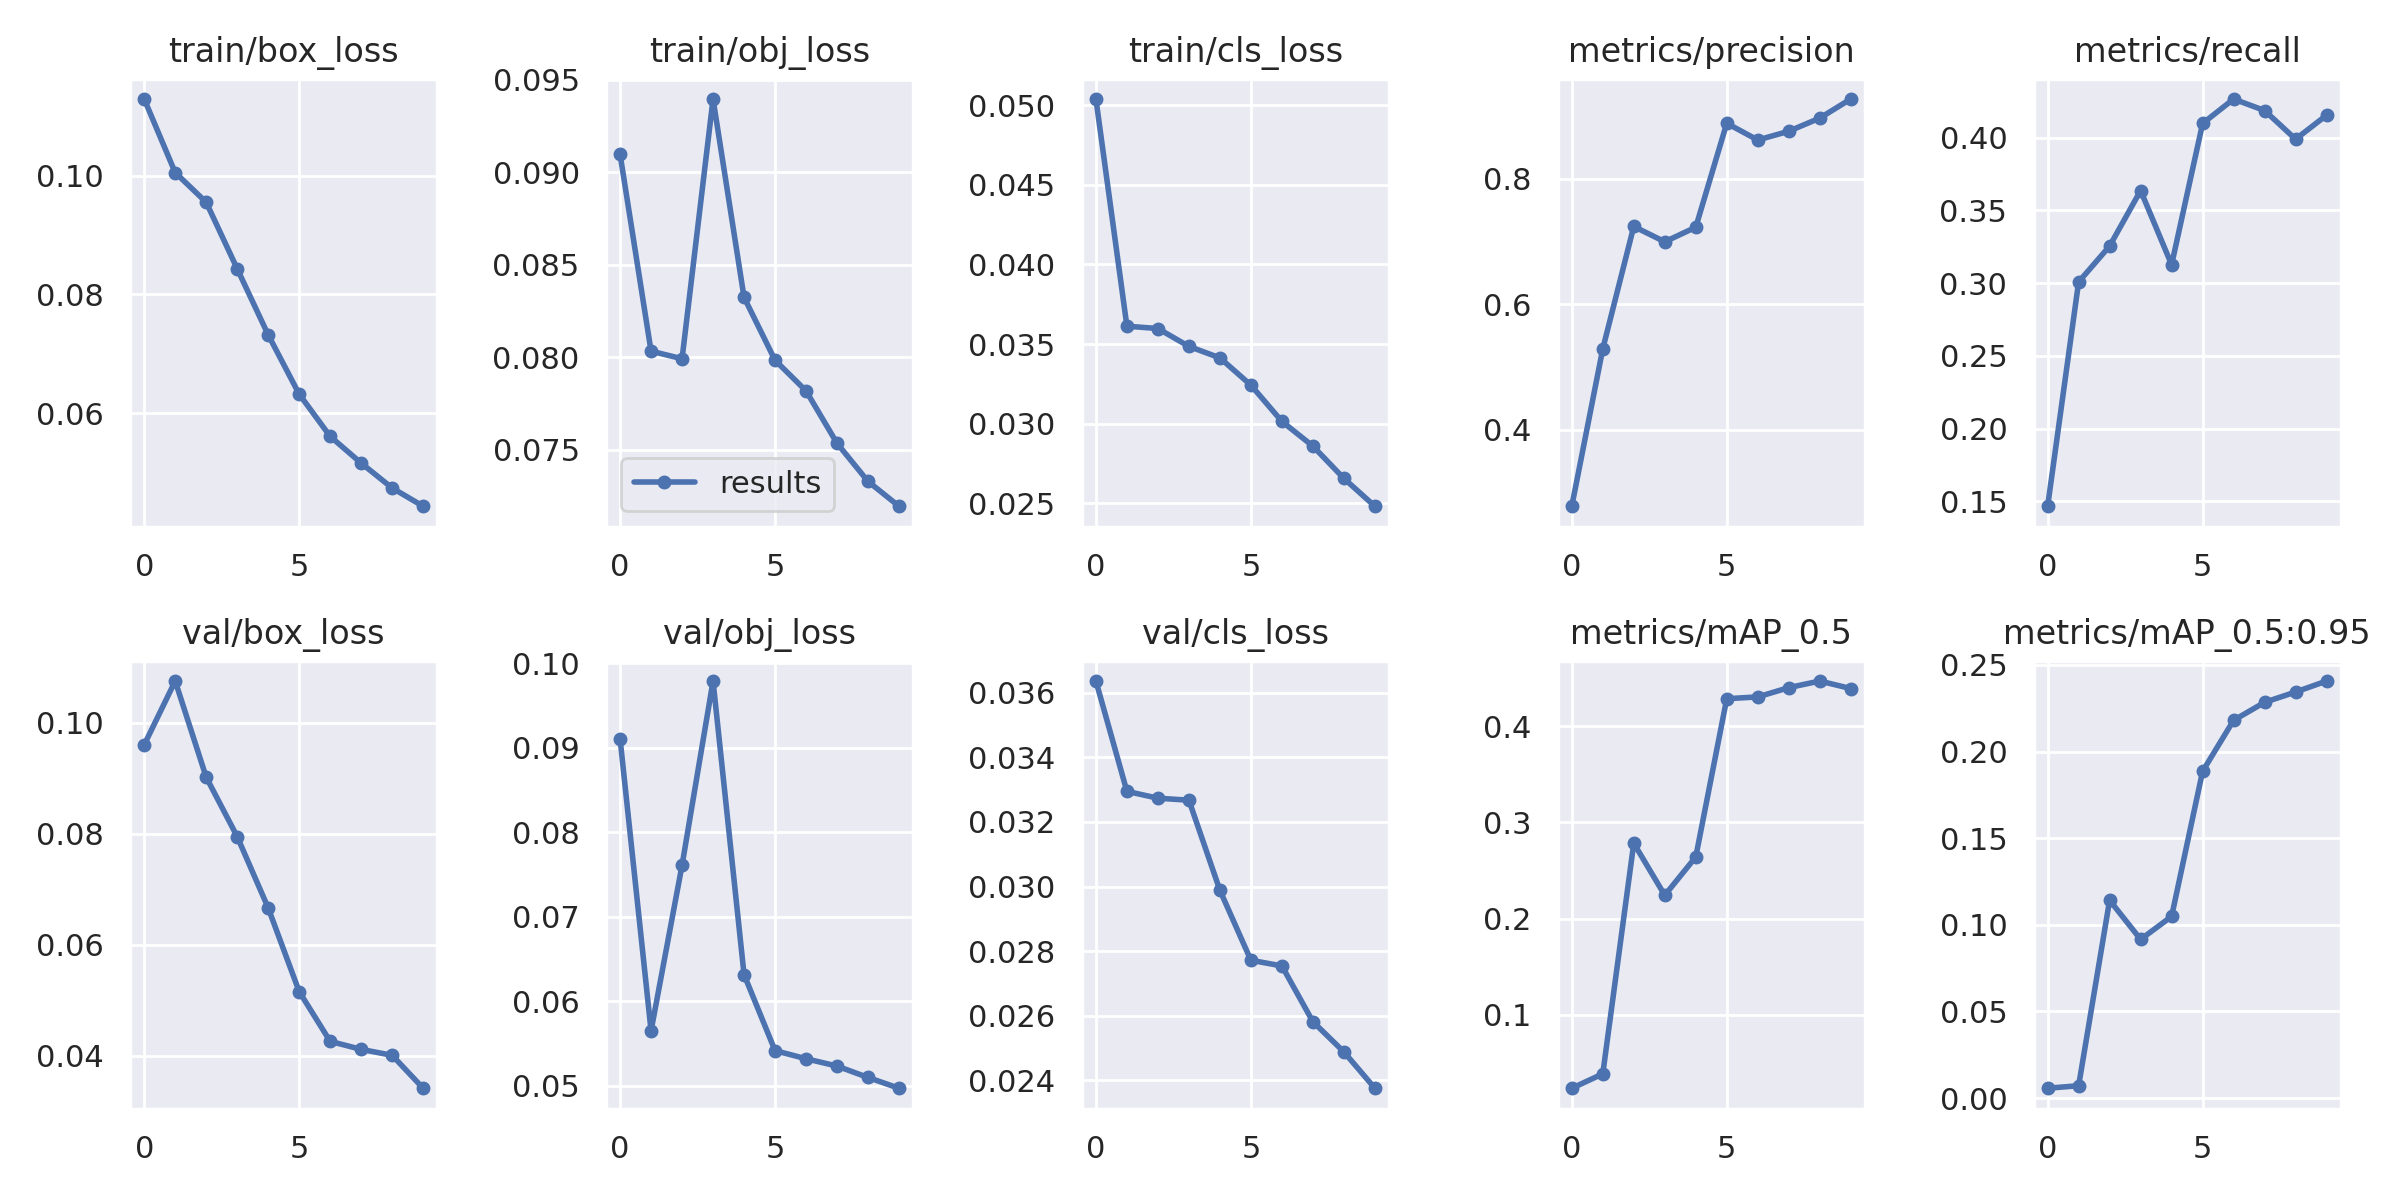

Data behind this chart, as committed beside it:
epoch, train/box_loss, train/obj_loss, train/cls_loss, metrics/precision, metrics/recall, metrics/mAP_0.5, metrics/mAP_0.5:0.95, val/box_loss, val/obj_loss, val/cls_loss, x/lr0, x/lr1, x/lr2
0, 0.1129, 0.09098, 0.05039, 0.2778, 0.1466, 0.02334, 0.005694, 0.09599, 0.09109, 0.03636, 0.003256, 0.003256, 0.0707
1, 0.1005, 0.08033, 0.03612, 0.529, 0.3008, 0.03833, 0.007171, 0.1075, 0.05653, 0.03294, 0.005937, 0.005937, 0.04004
2, 0.0955, 0.07992, 0.03598, 0.7242, 0.3255, 0.2784, 0.1142, 0.09015, 0.07612, 0.03273, 0.007958, 0.007958, 0.008733
3, 0.0843, 0.09396, 0.03485, 0.6998, 0.3637, 0.2242, 0.09159, 0.07946, 0.09791, 0.03267, 0.00703, 0.00703, 0.00703
4, 0.07317, 0.08324, 0.03413, 0.723, 0.3127, 0.2641, 0.1048, 0.0666, 0.06318, 0.02988, 0.00703, 0.00703, 0.00703
5, 0.06319, 0.07984, 0.03242, 0.8889, 0.4098, 0.4288, 0.1886, 0.05153, 0.05418, 0.02772, 0.00604, 0.00604, 0.00604
6, 0.05607, 0.07819, 0.03014, 0.8622, 0.4266, 0.4306, 0.218, 0.04256, 0.05322, 0.02754, 0.00505, 0.00505, 0.00505
7, 0.05156, 0.07536, 0.02859, 0.8761, 0.4187, 0.4403, 0.2284, 0.04112, 0.05235, 0.02582, 0.00406, 0.00406, 0.00406
8, 0.04737, 0.0733, 0.02656, 0.8971, 0.399, 0.4472, 0.2344, 0.04005, 0.051, 0.02488, 0.00307, 0.00307, 0.00307
9, 0.0443, 0.07195, 0.02481, 0.9276, 0.4155, 0.4394, 0.2407, 0.03412, 0.04973, 0.02376, 0.00208, 0.00208, 0.00208
